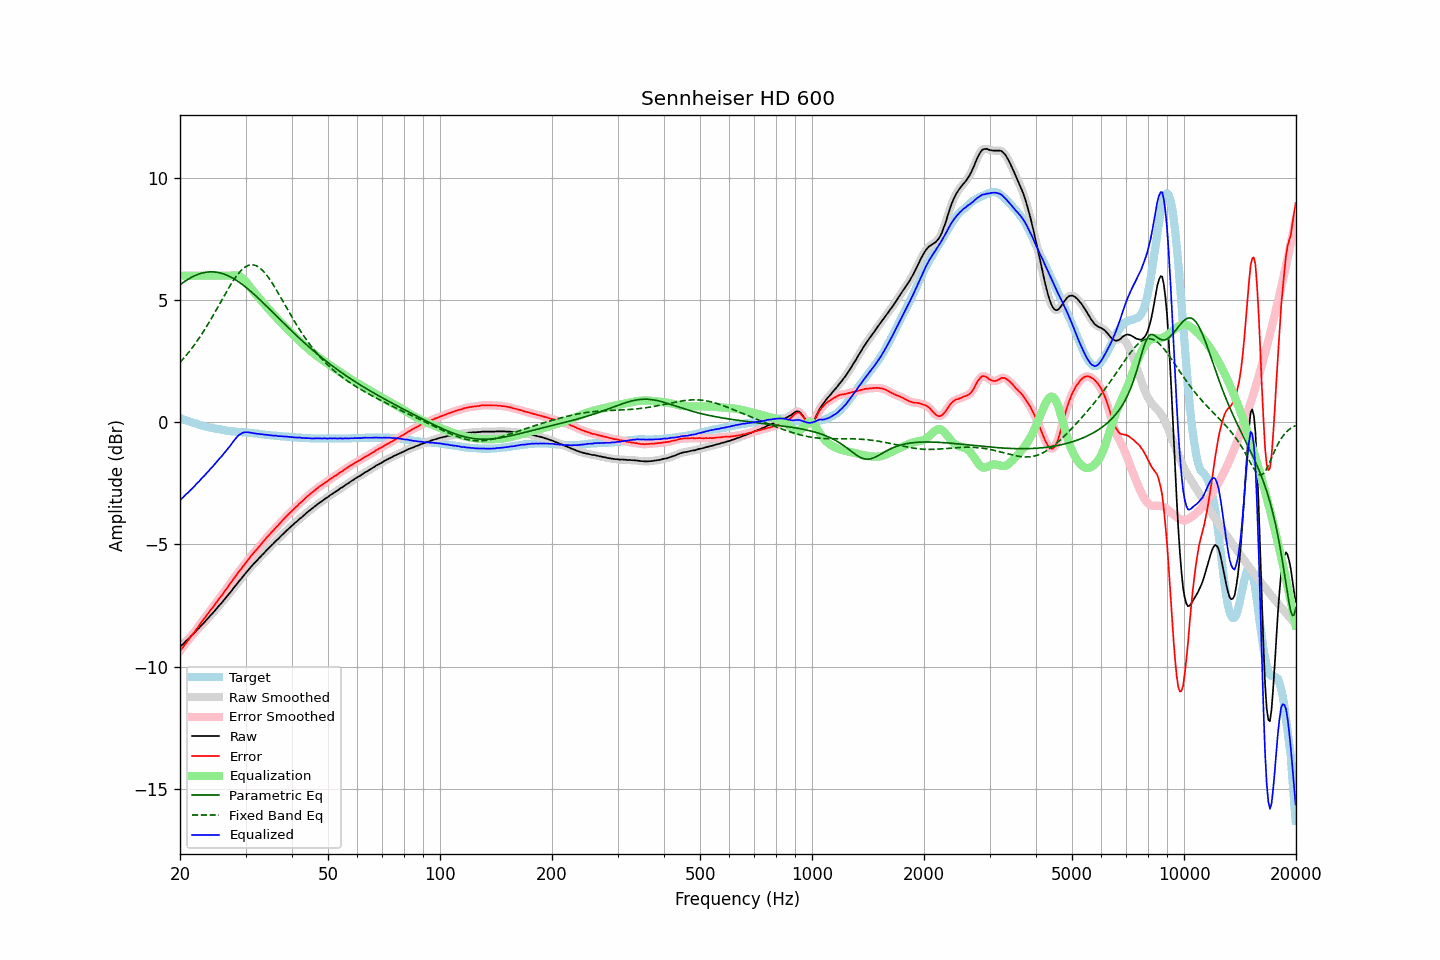

The file beside this chart, header and first rows:
frequency, raw, error, smoothed, error_smoothed, equalization, parametric_eq, fixed_band_eq, equalized_raw, equalized_smoothed, target
20.00, -9.19, -9.36, -9.19, -9.36, 6.00, 5.63, 2.45, -3.19, -3.19, 0.17
20.20, -9.12, -9.27, -9.13, -9.27, 6.00, 5.68, 2.52, -3.12, -3.13, 0.15
20.40, -9.07, -9.19, -9.06, -9.19, 6.00, 5.72, 2.60, -3.07, -3.06, 0.12
20.61, -9.00, -9.10, -9.00, -9.10, 6.00, 5.77, 2.67, -3.00, -3.00, 0.10
20.81, -8.93, -9.01, -8.94, -9.02, 6.00, 5.81, 2.75, -2.93, -2.94, 0.08
21.02, -8.88, -8.93, -8.87, -8.93, 6.00, 5.85, 2.83, -2.88, -2.87, 0.05
21.23, -8.81, -8.84, -8.81, -8.84, 6.00, 5.89, 2.91, -2.81, -2.81, 0.03
21.44, -8.74, -8.75, -8.75, -8.76, 6.00, 5.93, 3.00, -2.74, -2.75, 0.01
21.66, -8.68, -8.67, -8.68, -8.67, 6.00, 5.96, 3.08, -2.68, -2.68, -0.01
21.87, -8.62, -8.59, -8.61, -8.58, 6.00, 5.99, 3.17, -2.62, -2.61, -0.03
22.09, -8.54, -8.49, -8.55, -8.50, 6.00, 6.02, 3.27, -2.54, -2.55, -0.05
22.31, -8.47, -8.40, -8.47, -8.40, 6.00, 6.05, 3.36, -2.47, -2.47, -0.07
22.54, -8.41, -8.31, -8.40, -8.31, 6.00, 6.07, 3.46, -2.41, -2.40, -0.10
22.76, -8.33, -8.21, -8.34, -8.22, 6.00, 6.09, 3.55, -2.33, -2.34, -0.12
22.99, -8.26, -8.12, -8.27, -8.13, 6.00, 6.11, 3.66, -2.26, -2.27, -0.14
23.22, -8.20, -8.04, -8.19, -8.04, 6.00, 6.13, 3.76, -2.20, -2.19, -0.16
23.45, -8.12, -7.95, -8.12, -7.95, 6.00, 6.14, 3.86, -2.12, -2.12, -0.17
23.69, -8.05, -7.86, -8.05, -7.86, 6.00, 6.15, 3.97, -2.05, -2.05, -0.19
23.92, -7.98, -7.78, -7.98, -7.78, 6.00, 6.16, 4.08, -1.98, -1.98, -0.20
24.16, -7.90, -7.68, -7.91, -7.69, 6.00, 6.16, 4.19, -1.90, -1.91, -0.22
24.40, -7.84, -7.61, -7.83, -7.61, 6.00, 6.16, 4.31, -1.84, -1.83, -0.23
24.65, -7.76, -7.52, -7.76, -7.52, 6.00, 6.16, 4.42, -1.76, -1.76, -0.24
24.89, -7.69, -7.43, -7.69, -7.43, 6.00, 6.15, 4.54, -1.69, -1.69, -0.26
25.14, -7.61, -7.34, -7.61, -7.34, 6.00, 6.14, 4.65, -1.61, -1.61, -0.27
25.39, -7.53, -7.25, -7.53, -7.25, 6.00, 6.13, 4.77, -1.53, -1.53, -0.28
25.65, -7.45, -7.16, -7.45, -7.17, 6.00, 6.11, 4.89, -1.45, -1.45, -0.29
25.91, -7.38, -7.08, -7.38, -7.08, 6.00, 6.10, 5.01, -1.38, -1.38, -0.30
26.16, -7.30, -6.99, -7.30, -6.99, 6.00, 6.08, 5.12, -1.30, -1.30, -0.31
26.43, -7.22, -6.89, -7.22, -6.90, 6.00, 6.05, 5.24, -1.22, -1.22, -0.33
26.69, -7.14, -6.80, -7.14, -6.80, 6.00, 6.03, 5.35, -1.14, -1.14, -0.34
26.96, -7.06, -6.71, -7.06, -6.71, 6.00, 6.00, 5.47, -1.06, -1.06, -0.35
27.23, -6.98, -6.62, -6.98, -6.62, 6.00, 5.96, 5.58, -0.98, -0.98, -0.36
27.50, -6.90, -6.53, -6.90, -6.53, 6.01, 5.93, 5.68, -0.90, -0.89, -0.37
27.77, -6.81, -6.44, -6.81, -6.44, 6.01, 5.89, 5.78, -0.80, -0.80, -0.37
28.05, -6.73, -6.35, -6.73, -6.35, 6.02, 5.86, 5.88, -0.71, -0.71, -0.38
28.33, -6.65, -6.26, -6.65, -6.26, 6.01, 5.81, 5.97, -0.64, -0.63, -0.39
28.62, -6.56, -6.17, -6.57, -6.17, 6.00, 5.77, 6.06, -0.56, -0.56, -0.39
28.90, -6.48, -6.08, -6.48, -6.09, 5.98, 5.73, 6.14, -0.50, -0.51, -0.40
29.19, -6.41, -6.01, -6.40, -6.00, 5.94, 5.68, 6.21, -0.47, -0.46, -0.40
29.48, -6.32, -5.91, -6.32, -5.92, 5.89, 5.63, 6.27, -0.43, -0.43, -0.41
29.78, -6.24, -5.83, -6.24, -5.83, 5.83, 5.58, 6.33, -0.41, -0.41, -0.41
30.08, -6.16, -5.74, -6.16, -5.74, 5.76, 5.53, 6.37, -0.41, -0.40, -0.42
30.38, -6.08, -5.66, -6.08, -5.66, 5.67, 5.47, 6.41, -0.41, -0.41, -0.42
30.68, -6.00, -5.57, -6.00, -5.57, 5.59, 5.42, 6.43, -0.41, -0.41, -0.43
30.99, -5.92, -5.48, -5.92, -5.49, 5.50, 5.36, 6.44, -0.42, -0.42, -0.44
31.30, -5.85, -5.41, -5.85, -5.41, 5.41, 5.30, 6.44, -0.44, -0.44, -0.44
31.61, -5.78, -5.33, -5.78, -5.33, 5.33, 5.24, 6.44, -0.45, -0.45, -0.45
31.93, -5.71, -5.25, -5.71, -5.26, 5.26, 5.18, 6.42, -0.46, -0.46, -0.46
32.24, -5.65, -5.19, -5.65, -5.18, 5.18, 5.12, 6.39, -0.47, -0.47, -0.46
32.57, -5.57, -5.10, -5.58, -5.11, 5.10, 5.06, 6.35, -0.47, -0.47, -0.47
32.89, -5.51, -5.03, -5.51, -5.03, 5.02, 5.00, 6.30, -0.49, -0.48, -0.48
33.22, -5.43, -4.94, -5.44, -4.95, 4.95, 4.93, 6.24, -0.48, -0.49, -0.49
33.55, -5.37, -4.87, -5.37, -4.87, 4.87, 4.87, 6.17, -0.50, -0.50, -0.50
33.89, -5.30, -4.79, -5.30, -4.79, 4.79, 4.81, 6.10, -0.51, -0.51, -0.51
34.23, -5.23, -4.71, -5.23, -4.72, 4.72, 4.74, 6.02, -0.51, -0.52, -0.52
34.57, -5.16, -4.64, -5.16, -4.64, 4.64, 4.68, 5.93, -0.52, -0.52, -0.52
34.92, -5.10, -4.57, -5.10, -4.57, 4.57, 4.61, 5.83, -0.53, -0.53, -0.53
35.27, -5.03, -4.49, -5.03, -4.50, 4.50, 4.55, 5.73, -0.54, -0.54, -0.54
35.62, -4.97, -4.43, -4.97, -4.42, 4.43, 4.48, 5.63, -0.55, -0.54, -0.54
35.97, -4.90, -4.35, -4.90, -4.35, 4.35, 4.42, 5.52, -0.55, -0.55, -0.55
... 635 more rows
